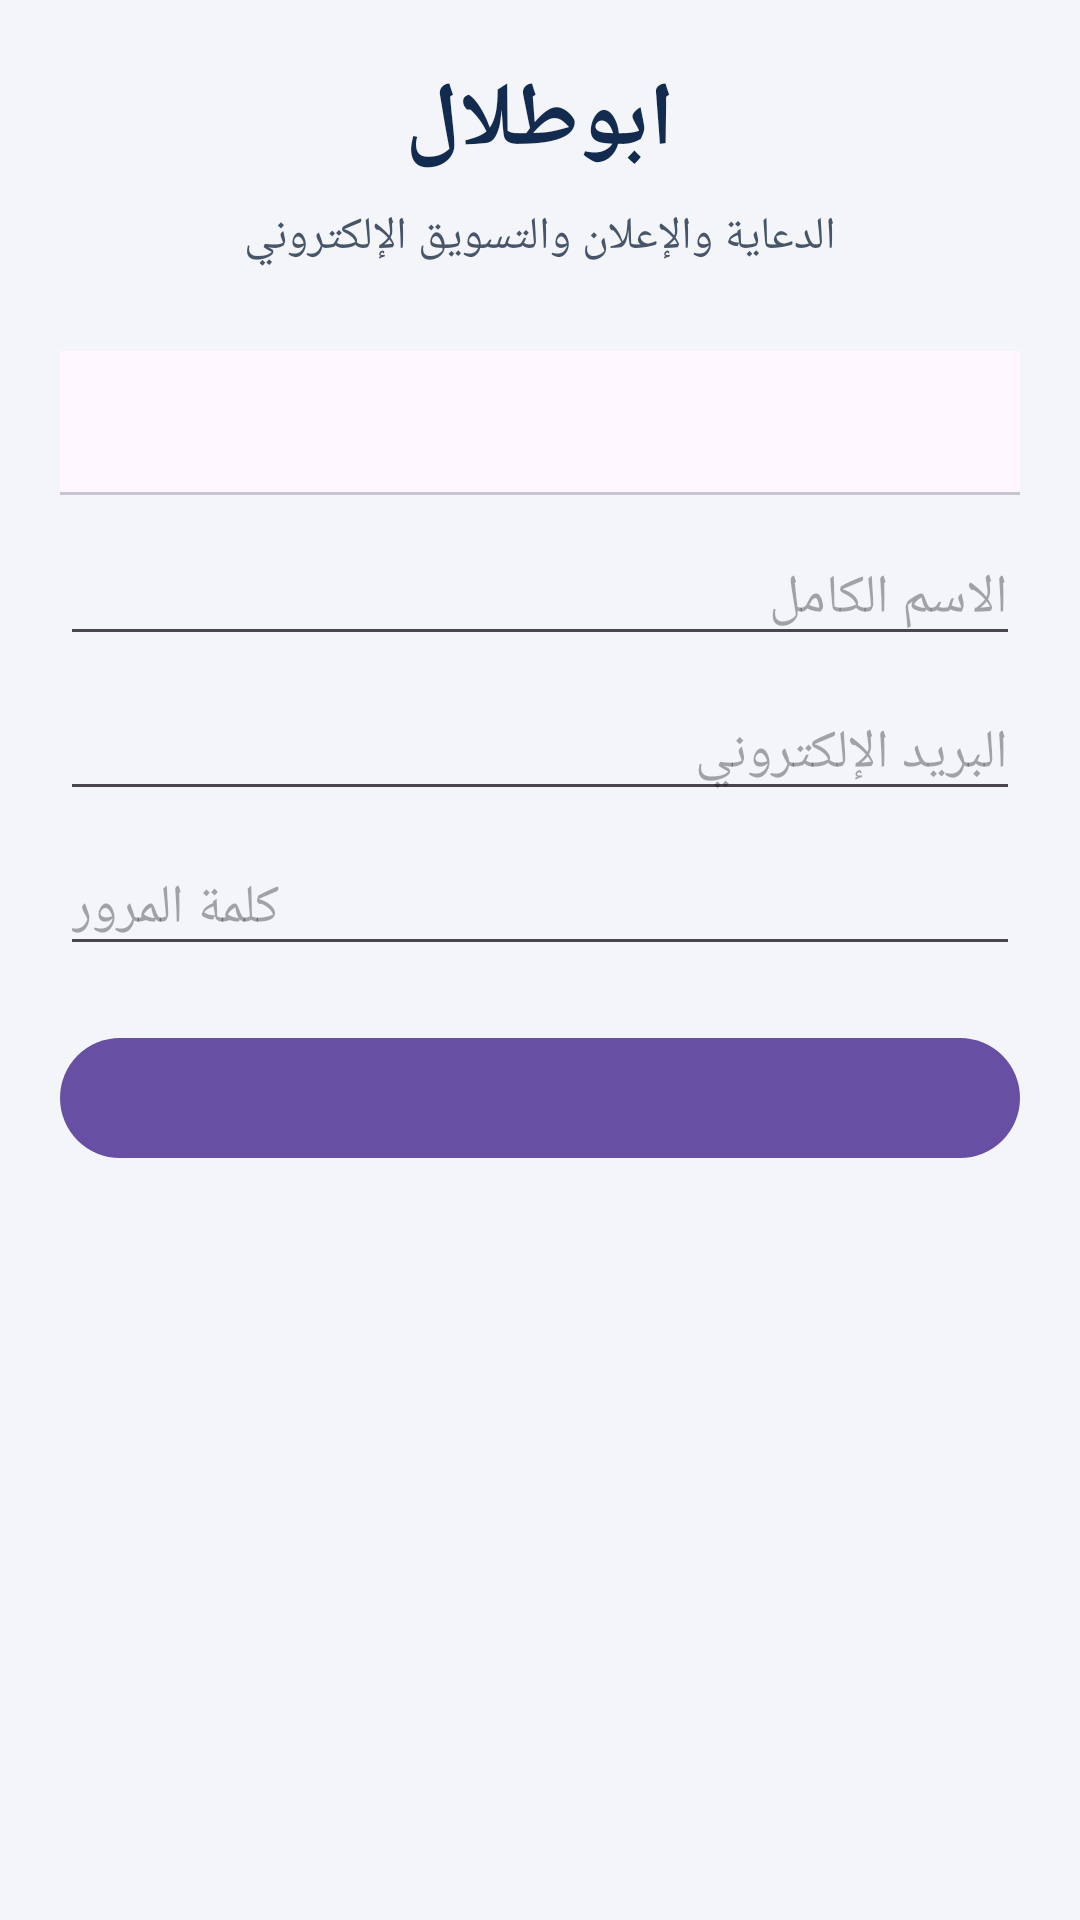

Here is an Android app screen rendered from its layout file. Give the layout XML and the strings, colors and styles it references.
<!-- AndroidManifest.xml: application theme Theme.Abotalal -->
<!-- res/layout/activity_auth.xml -->
<?xml version="1.0" encoding="utf-8"?>
<androidx.constraintlayout.widget.ConstraintLayout xmlns:android="http://schemas.android.com/apk/res/android" xmlns:app="http://schemas.android.com/apk/res-auto" android:layout_width="match_parent" android:layout_height="match_parent" android:background="@color/background" android:padding="20dp" android:layoutDirection="rtl">
    <TextView android:id="@+id/authTitle" android:layout_width="0dp" android:layout_height="wrap_content" android:text="ابوطلال" android:textColor="@color/primaryDark" android:textSize="30sp" android:textStyle="bold" android:gravity="center" app:layout_constraintTop_toTopOf="parent" app:layout_constraintStart_toStartOf="parent" app:layout_constraintEnd_toEndOf="parent" />
    <TextView android:id="@+id/authSubtitle" android:layout_width="0dp" android:layout_height="wrap_content" android:layout_marginTop="8dp" android:text="الدعاية والإعلان والتسويق الإلكتروني" android:textColor="#475569" android:textSize="15sp" android:gravity="center" app:layout_constraintTop_toBottomOf="@id/authTitle" app:layout_constraintStart_toStartOf="parent" app:layout_constraintEnd_toEndOf="parent" />
    <com.google.android.material.tabs.TabLayout android:id="@+id/authTabs" android:layout_width="0dp" android:layout_height="wrap_content" android:layout_marginTop="28dp" app:layout_constraintTop_toBottomOf="@id/authSubtitle" app:layout_constraintStart_toStartOf="parent" app:layout_constraintEnd_toEndOf="parent" />
    <LinearLayout android:id="@+id/authForm" android:layout_width="0dp" android:layout_height="wrap_content" android:orientation="vertical" android:layout_marginTop="12dp" app:layout_constraintTop_toBottomOf="@id/authTabs" app:layout_constraintStart_toStartOf="parent" app:layout_constraintEnd_toEndOf="parent">
        <com.google.android.material.textfield.TextInputEditText android:id="@+id/nameInput" android:layout_width="match_parent" android:layout_height="wrap_content" android:hint="الاسم الكامل" android:inputType="textPersonName" />
        <com.google.android.material.textfield.TextInputEditText android:id="@+id/emailInput" android:layout_width="match_parent" android:layout_height="wrap_content" android:layout_marginTop="10dp" android:hint="البريد الإلكتروني" android:inputType="textEmailAddress" />
        <com.google.android.material.textfield.TextInputEditText android:id="@+id/passwordInput" android:layout_width="match_parent" android:layout_height="wrap_content" android:layout_marginTop="10dp" android:hint="كلمة المرور" android:inputType="textPassword" />
        <com.google.android.material.button.MaterialButton android:id="@+id/submitAuth" android:layout_width="match_parent" android:layout_height="wrap_content" android:layout_marginTop="20dp" android:textAllCaps="false" android:textSize="16sp" />
        <ProgressBar android:id="@+id/authProgress" android:layout_width="wrap_content" android:layout_height="wrap_content" android:layout_gravity="center" android:visibility="gone" />
    </LinearLayout>
</androidx.constraintlayout.widget.ConstraintLayout>
<!-- resources referenced by this layout -->
<resources>
  <color name="background">#F3F5F9</color>
  <color name="primaryDark">#132B4E</color>
  <style name="Theme.Abotalal" parent="Theme.Material3.DayNight.NoActionBar">
          <item name="android:fontFamily">sans-serif</item>
          <item name="android:colorAccent">@color/accent</item>
          <item name="android:navigationBarColor">@color/primaryDark</item>
          <item name="android:statusBarColor">@color/primaryDark</item>
          <item name="android:windowLightStatusBar">false</item>
          <item name="android:windowBackground">@color/background</item>
      </style>
  <color name="accent">#F74854</color>
</resources>
